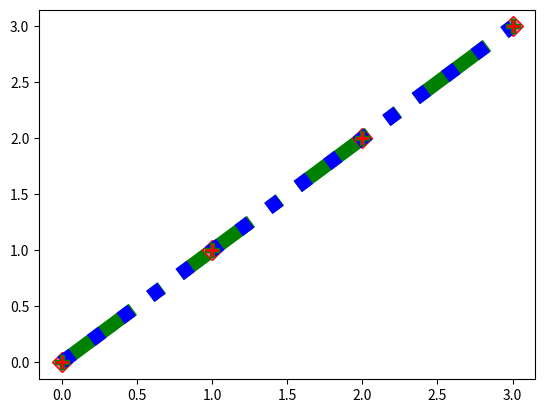

Here is the Python script that generated this plot:
import matplotlib.pyplot as plt
import numpy as np

x1 = np.array([0,1,2,3])
y1 = np.array([0,1,2,3])
x2 = np.array([0,1,2,3])
y2 = np.array([0,1,2,3])

plt.plot(x1,y1,'D-.g',lw=10,ms=10,mec='r',mfc='hotpink')
plt.plot(x2,y2,'P:b',lw=10,ms=10,mec='g',mfc='r')

# Lables

# Title ---> Sub title and super title 

# Font Property For Title and Labels ::--->

# xlabel(),ylabel(),zlabel()

# Postion of Title and Labels --->  'left','right','center','top','bottom'
